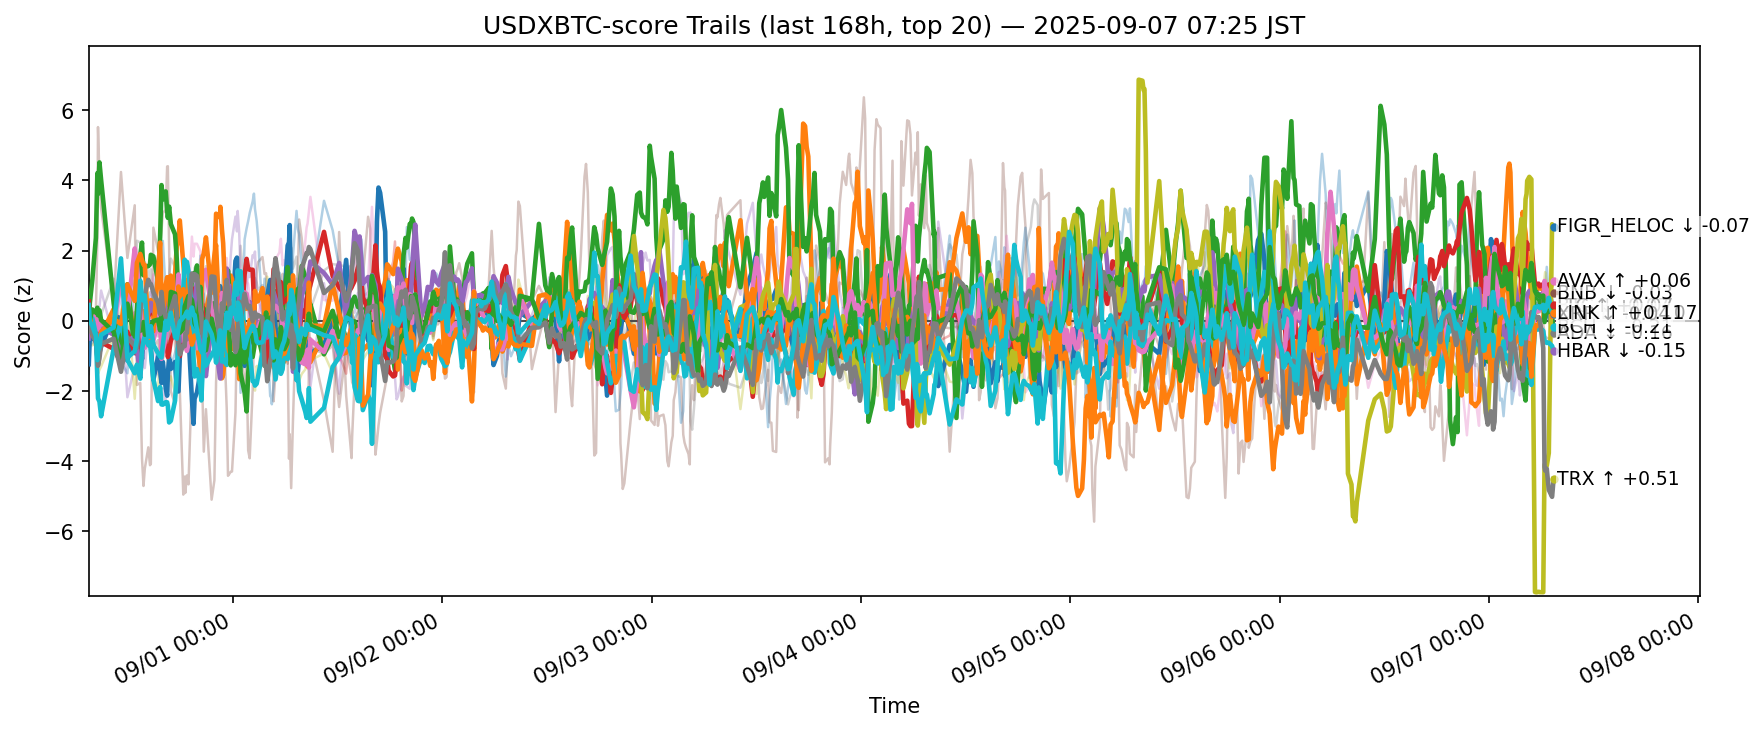

The table this chart was drawn from, first rows:
ts, side, symbol, score
2025-08-30 22:26:12.636679+00:00, usdxbtc, ADA, -1.236
2025-08-30 22:26:12.636679+00:00, usdxbtc, AVAX, 0.481
2025-08-30 22:26:12.636679+00:00, usdxbtc, BCH, -0.4436
2025-08-30 22:26:12.636679+00:00, usdxbtc, BNB, 0.5542
2025-08-30 22:26:12.636679+00:00, usdxbtc, BTC, -0.5026
2025-08-30 22:26:12.636679+00:00, usdxbtc, CRO, 1.294
2025-08-30 22:26:12.636679+00:00, usdxbtc, DOGE, -0.1439
2025-08-30 22:26:12.636679+00:00, usdxbtc, ETH, 0.1216
2025-08-30 22:26:12.636679+00:00, usdxbtc, HBAR, -0.1812
2025-08-30 22:26:12.636679+00:00, usdxbtc, HYPE, -1.518
2025-08-30 22:26:12.636679+00:00, usdxbtc, LINK, 0.4131
2025-08-30 22:26:12.636679+00:00, usdxbtc, LTC, 0.2025
2025-08-30 22:26:12.636679+00:00, usdxbtc, SHIB, -0.213
2025-08-30 22:26:12.636679+00:00, usdxbtc, SOL, 0.4082
2025-08-30 22:26:12.636679+00:00, usdxbtc, SUI, -0.1424
2025-08-30 22:26:12.636679+00:00, usdxbtc, TON, 0.3929
2025-08-30 22:26:12.636679+00:00, usdxbtc, TRX, -0.1098
2025-08-30 22:26:12.636679+00:00, usdxbtc, UNI, 0.3444
2025-08-30 22:26:12.636679+00:00, usdxbtc, XLM, -0.9083
2025-08-30 22:26:12.636679+00:00, usdxbtc, XRP, 0.4531
2025-08-30 22:33:13.228772+00:00, usdxbtc, ADA, -0.452
2025-08-30 22:33:13.228772+00:00, usdxbtc, AVAX, 0.2355
2025-08-30 22:33:13.228772+00:00, usdxbtc, BCH, 0.5025
2025-08-30 22:33:13.228772+00:00, usdxbtc, BNB, 0.08622
2025-08-30 22:33:13.228772+00:00, usdxbtc, BTC, -0.1341
2025-08-30 22:33:13.228772+00:00, usdxbtc, CRO, 0.324
2025-08-30 22:33:13.228772+00:00, usdxbtc, DOGE, 0.2398
2025-08-30 22:33:13.228772+00:00, usdxbtc, ETH, -0.06349
2025-08-30 22:33:13.228772+00:00, usdxbtc, HBAR, -0.1541
2025-08-30 22:33:13.228772+00:00, usdxbtc, HYPE, -0.7189
2025-08-30 22:33:13.228772+00:00, usdxbtc, LINK, 0.1881
2025-08-30 22:33:13.228772+00:00, usdxbtc, LTC, 0.02763
2025-08-30 22:33:13.228772+00:00, usdxbtc, SHIB, 0.03882
2025-08-30 22:33:13.228772+00:00, usdxbtc, SOL, -0.3839
2025-08-30 22:33:13.228772+00:00, usdxbtc, SUI, 0.01633
2025-08-30 22:33:13.228772+00:00, usdxbtc, TON, 0.3667
2025-08-30 22:33:13.228772+00:00, usdxbtc, TRX, -0.2325
2025-08-30 22:33:13.228772+00:00, usdxbtc, UNI, 0.01023
2025-08-30 22:33:13.228772+00:00, usdxbtc, XLM, -0.5441
2025-08-30 22:33:13.228772+00:00, usdxbtc, XRP, -0.01109
2025-08-30 22:50:55.788899+00:00, usdxbtc, ADA, -0.515
2025-08-30 22:50:55.788899+00:00, usdxbtc, AVAX, 0.2808
2025-08-30 22:50:55.788899+00:00, usdxbtc, BCH, 1.181
2025-08-30 22:50:55.788899+00:00, usdxbtc, BNB, -0.1018
2025-08-30 22:50:55.788899+00:00, usdxbtc, BTC, -0.2375
2025-08-30 22:50:55.788899+00:00, usdxbtc, CRO, 0.3564
2025-08-30 22:50:55.788899+00:00, usdxbtc, DOGE, 0.1486
2025-08-30 22:50:55.788899+00:00, usdxbtc, ETH, -0.0878
2025-08-30 22:50:55.788899+00:00, usdxbtc, HBAR, 0.07359
2025-08-30 22:50:55.788899+00:00, usdxbtc, HYPE, -0.6174
2025-08-30 22:50:55.788899+00:00, usdxbtc, LINK, -0.4077
2025-08-30 22:50:55.788899+00:00, usdxbtc, LTC, 0.3205
2025-08-30 22:50:55.788899+00:00, usdxbtc, SHIB, 0.09381
2025-08-30 22:50:55.788899+00:00, usdxbtc, SOL, -0.4435
2025-08-30 22:50:55.788899+00:00, usdxbtc, SUI, 0.1246
2025-08-30 22:50:55.788899+00:00, usdxbtc, TON, 0.2721
2025-08-30 22:50:55.788899+00:00, usdxbtc, TRX, -0.3817
2025-08-30 22:50:55.788899+00:00, usdxbtc, UNI, 0.1629
2025-08-30 22:50:55.788899+00:00, usdxbtc, XLM, -0.6979
2025-08-30 22:50:55.788899+00:00, usdxbtc, XRP, -0.1451
... 12,620 more rows
